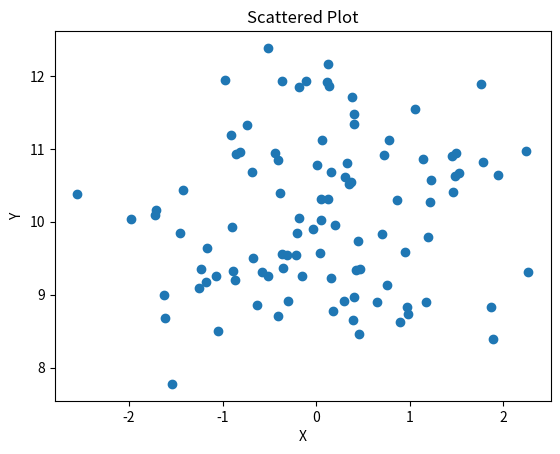

Generate this figure with matplotlib:
'''write the python code to print a scattered plot'''
import matplotlib.pyplot as plt
import numpy as np
# Generate some example data
np.random.seed(0)
x = np.random.randn(100)
y = np.random.randn(100) + 5*2
plt.scatter(x, y)
# Customize the plot
plt.title("Scattered Plot")
plt.xlabel('X')
plt.ylabel('Y')
# Show the plot
plt.show()
